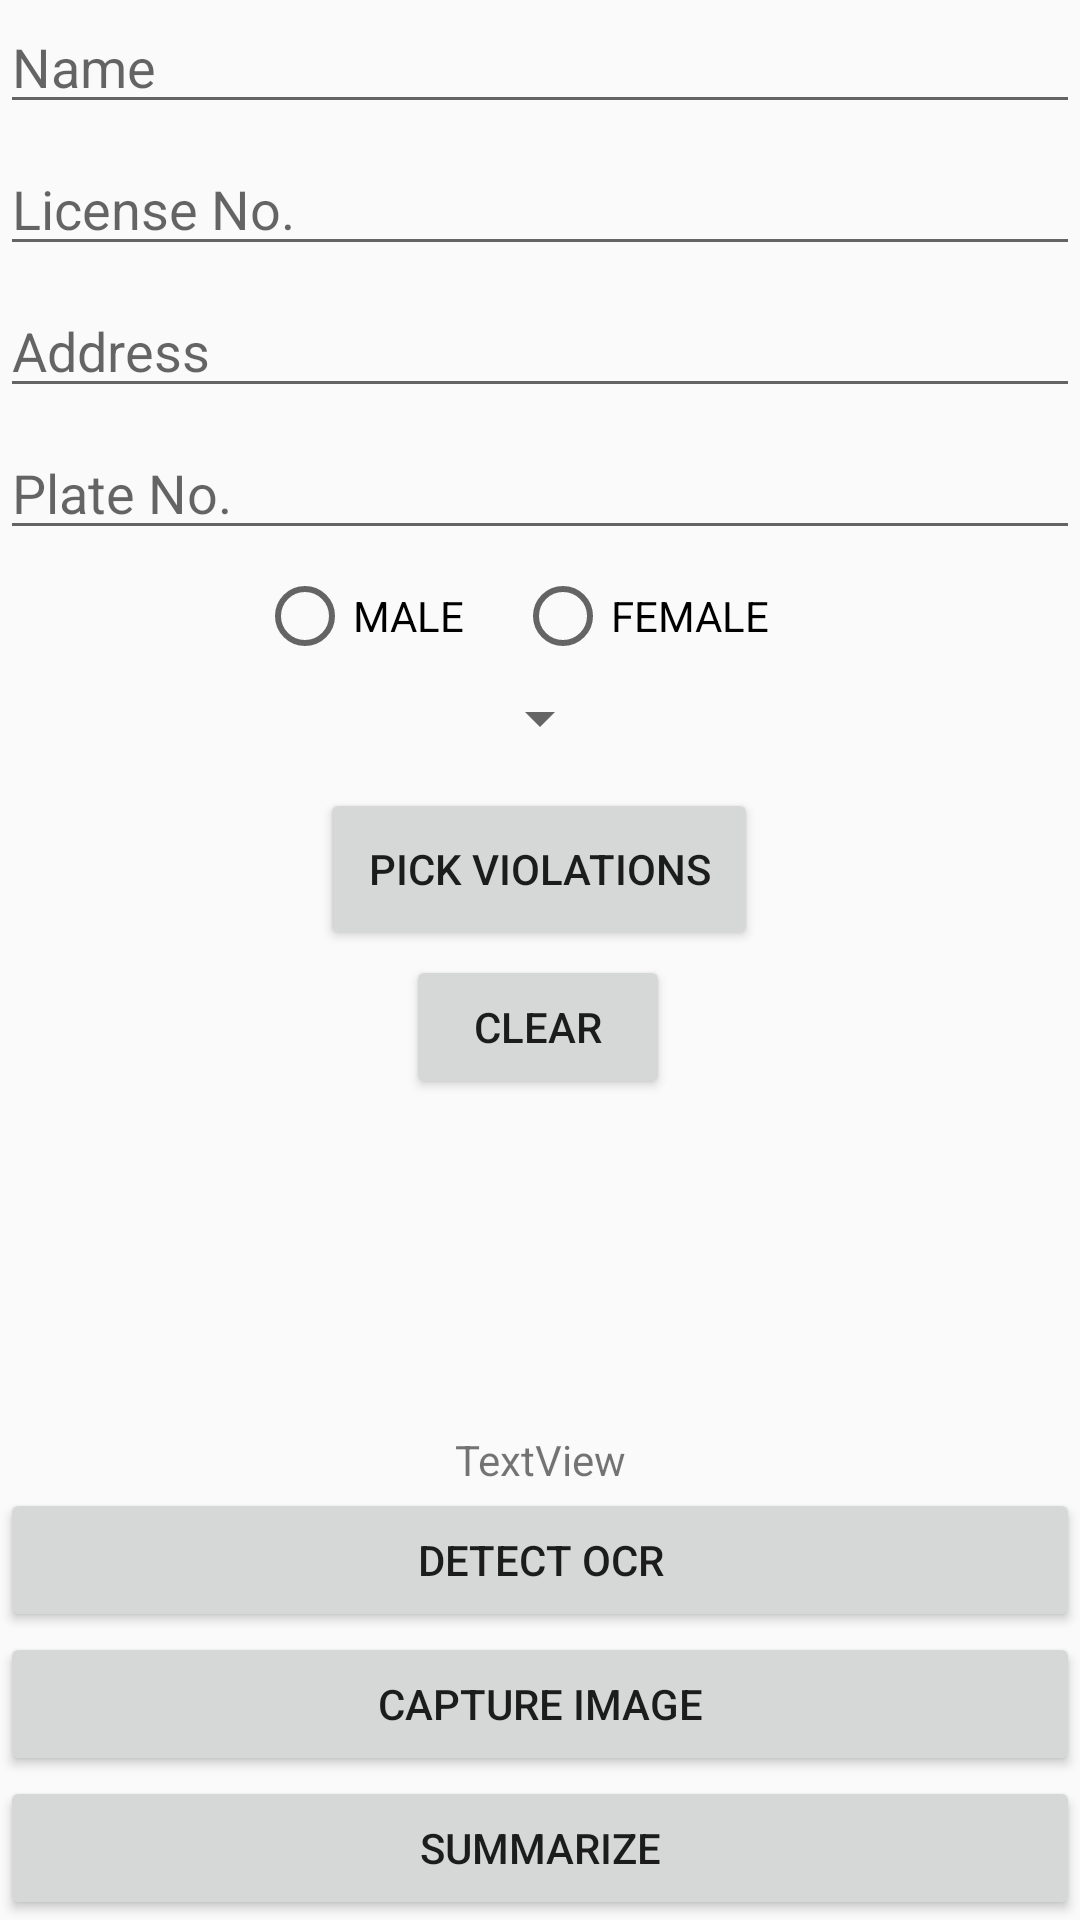

Android layout source for this screen:
<!-- AndroidManifest.xml: application theme AppTheme -->
<!-- res/layout/activity_driver_details.xml -->
<?xml version="1.0" encoding="utf-8"?>
<androidx.constraintlayout.widget.ConstraintLayout xmlns:android="http://schemas.android.com/apk/res/android"
    xmlns:app="http://schemas.android.com/apk/res-auto"
    xmlns:tools="http://schemas.android.com/tools"
    android:layout_width="match_parent"
    android:layout_height="match_parent"
    tools:context=".DriverDetails">

    <Spinner
        android:id="@+id/makeTxt"
        android:layout_width="wrap_content"
        android:layout_height="wrap_content"
        android:layout_marginTop="6dp"
        android:ems="10"
        android:hint="Make"
        android:inputType="textPersonName"
        android:spinnerMode="dropdown"
        app:layout_constraintEnd_toEndOf="parent"
        app:layout_constraintStart_toStartOf="parent"
        app:layout_constraintTop_toBottomOf="@+id/radioGrp" />

    <RadioGroup
        android:id="@+id/radioGrp"
        android:layout_width="wrap_content"
        android:layout_height="wrap_content"
        android:layout_marginTop="6dp"
        android:orientation='horizontal'
        app:layout_constraintEnd_toEndOf="parent"
        app:layout_constraintStart_toStartOf="parent"
        app:layout_constraintTop_toBottomOf="@+id/plateNumTxt">

        <RadioButton
            android:id="@+id/maleRadio"
            android:layout_width="86dp"
            android:layout_height="wrap_content"
            android:text="MALE" />

        <RadioButton
            android:id="@+id/femaleRadio"
            android:layout_width="103dp"
            android:layout_height="wrap_content"
            android:text="FEMALE" />


    </RadioGroup>

    <EditText
        android:id="@+id/plateNumTxt"
        android:layout_width="0dp"
        android:layout_height="wrap_content"
        android:layout_marginTop="6dp"
        android:ems="10"
        android:hint="Plate No."
        android:inputType="textPersonName"
        app:layout_constraintEnd_toEndOf="parent"
        app:layout_constraintStart_toStartOf="parent"
        app:layout_constraintTop_toBottomOf="@+id/addresstxt" />

    <ImageView
        android:id="@+id/image_view2"
        android:layout_width="775dp"
        android:layout_height="539dp"
        android:layout_marginStart="248dp"
        android:layout_marginLeft="248dp"
        android:visibility="invisible"
        app:layout_constraintBottom_toBottomOf="parent"
        app:layout_constraintStart_toStartOf="parent" />

    <Button
        android:id="@+id/detect_textBtn"
        android:layout_width="0dp"
        android:layout_height="wrap_content"
        android:onClick="summarize"
        android:text="DETECT OCR"
        app:layout_constraintBottom_toTopOf="@+id/captureImgBtn"
        app:layout_constraintEnd_toEndOf="parent"
        app:layout_constraintStart_toStartOf="parent" />

    <Button
        android:id="@+id/uploadBtn"
        android:layout_width="0dp"
        android:layout_height="wrap_content"
        android:onClick="summarize"
        android:text="SUMMARIZE"
        app:layout_constraintBottom_toBottomOf="parent"
        app:layout_constraintEnd_toEndOf="parent"
        app:layout_constraintStart_toStartOf="parent" />

    <Button
        android:id="@+id/resetFieldsBtn"
        android:layout_width="wrap_content"
        android:layout_height="wrap_content"
        android:text="CLEAR"
        app:layout_constraintBottom_toTopOf="@+id/enforcerTxt"
        app:layout_constraintEnd_toEndOf="parent"
        app:layout_constraintHorizontal_bias="0.498"
        app:layout_constraintStart_toStartOf="parent"
        app:layout_constraintTop_toBottomOf="@+id/searchMultiSpinner"
        app:layout_constraintVertical_bias="0.377" />

    <Button
        android:id="@+id/violationsBtn"
        android:layout_width="146dp"
        android:layout_height="54dp"
        android:text="PICK VIOLATIONS"
        android:visibility="visible"
        app:layout_constraintBottom_toTopOf="@+id/resetFieldsBtn"
        app:layout_constraintEnd_toEndOf="parent"
        app:layout_constraintHorizontal_bias="0.498"
        app:layout_constraintStart_toStartOf="parent"
        app:layout_constraintTop_toBottomOf="@+id/makeTxt"
        app:layout_constraintVertical_bias="0.87" />

    <com.androidbuts.multispinnerfilter.MultiSpinnerSearch
        android:id="@+id/searchMultiSpinner"
        android:layout_width="fill_parent"
        android:layout_height="wrap_content"
        android:layout_marginTop="22dp"
        android:visibility="gone"
        app:layout_constraintStart_toStartOf="parent"
        app:layout_constraintTop_toBottomOf="@+id/makeTxt">


    </com.androidbuts.multispinnerfilter.MultiSpinnerSearch>

    <Button
        android:id="@+id/captureImgBtn"
        android:layout_width="0dp"
        android:layout_height="wrap_content"
        android:onClick="summarize"
        android:text="CAPTURE IMAGE"
        app:layout_constraintBottom_toTopOf="@+id/uploadBtn"
        app:layout_constraintEnd_toEndOf="parent"
        app:layout_constraintStart_toStartOf="parent" />

    <EditText
        android:id="@+id/timeText"
        android:layout_width="wrap_content"
        android:layout_height="wrap_content"
        android:layout_marginTop="4dp"
        android:ems="10"
        android:hint="Date and Time"
        android:inputType="textPersonName"
        android:visibility="gone"
        app:layout_constraintEnd_toEndOf="parent"
        app:layout_constraintStart_toStartOf="parent"
        app:layout_constraintTop_toBottomOf="@+id/longitudeText" />

    <EditText
        android:id="@+id/nametxt"
        android:layout_width="0dp"
        android:layout_height="wrap_content"
        android:ems="10"
        android:hint="Name"
        android:inputType="textPersonName"
        app:layout_constraintEnd_toEndOf="parent"
        app:layout_constraintStart_toStartOf="parent"
        app:layout_constraintTop_toTopOf="parent" />

    <EditText
        android:id="@+id/licensetxt"
        android:layout_width="0dp"
        android:layout_height="wrap_content"
        android:layout_marginTop="6dp"
        android:ems="10"
        android:hint="License No."
        android:inputType="textPersonName"
        android:maxLength="12"
        app:layout_constraintEnd_toEndOf="parent"
        app:layout_constraintStart_toStartOf="parent"
        app:layout_constraintTop_toBottomOf="@+id/nametxt" />

    <EditText
        android:id="@+id/gendertxt"
        android:layout_width="411dp"
        android:layout_height="wrap_content"
        android:ems="10"
        android:hint="Gender"
        android:inputType="textPersonName"
        android:visibility="invisible"
        app:layout_constraintBottom_toBottomOf="@+id/addresstxt"
        app:layout_constraintEnd_toStartOf="parent"
        app:layout_constraintStart_toStartOf="parent"
        app:layout_constraintTop_toBottomOf="@+id/addresstxt"
        tools:visibility="invisible" />

    <EditText
        android:id="@+id/addresstxt"
        android:layout_width="0dp"
        android:layout_height="wrap_content"
        android:layout_marginTop="6dp"
        android:ems="10"
        android:hint="Address"
        android:inputType="textPersonName"
        app:layout_constraintEnd_toEndOf="parent"
        app:layout_constraintStart_toStartOf="parent"
        app:layout_constraintTop_toBottomOf="@+id/licensetxt" />

    <EditText
        android:id="@+id/latitudeText"
        android:layout_width="wrap_content"
        android:layout_height="wrap_content"
        android:layout_marginStart="8dp"
        android:layout_marginLeft="8dp"
        android:layout_marginTop="8dp"
        android:layout_marginEnd="8dp"
        android:layout_marginRight="8dp"
        android:ems="10"
        android:hint="Latitude"
        android:inputType="textPersonName"
        android:visibility="invisible"
        app:layout_constraintEnd_toEndOf="parent"
        app:layout_constraintStart_toStartOf="parent"
        app:layout_constraintTop_toBottomOf="@+id/addresstxt"
        tools:visibility="gone" />

    <EditText
        android:id="@+id/longitudeText"
        android:layout_width="wrap_content"
        android:layout_height="wrap_content"
        android:layout_marginStart="8dp"
        android:layout_marginLeft="8dp"
        android:layout_marginTop="8dp"
        android:layout_marginEnd="8dp"
        android:layout_marginRight="8dp"
        android:ems="10"
        android:hint="Longitude"
        android:inputType="textPersonName"
        android:visibility="gone"
        app:layout_constraintEnd_toEndOf="parent"
        app:layout_constraintStart_toStartOf="parent"
        app:layout_constraintTop_toBottomOf="@+id/latitudeText" />

    <EditText
        android:id="@+id/violationsHide"
        android:layout_width="wrap_content"
        android:layout_height="wrap_content"
        android:ems="10"
        android:inputType="textPersonName"
        android:visibility="gone"
        app:layout_constraintBottom_toBottomOf="parent"
        app:layout_constraintEnd_toEndOf="parent"
        app:layout_constraintStart_toStartOf="parent" />

    <TextView
        android:id="@+id/txt_display"
        android:layout_width="265dp"
        android:layout_height="355dp"
        android:text="TextView"
        android:visibility="gone"
        app:layout_constraintEnd_toEndOf="parent"
        app:layout_constraintStart_toStartOf="parent"
        app:layout_constraintTop_toTopOf="parent"
        tools:visibility="gone" />

    <TextView
        android:id="@+id/enforcerTxt"
        android:layout_width="wrap_content"
        android:layout_height="wrap_content"
        android:text="TextView"
        app:layout_constraintBottom_toTopOf="@+id/detect_textBtn"
        app:layout_constraintEnd_toEndOf="parent"
        app:layout_constraintStart_toStartOf="parent" />

</androidx.constraintlayout.widget.ConstraintLayout>
<!-- resources referenced by this layout -->
<resources>
  <style name="AppTheme" parent="Theme.AppCompat.Light">
          
          <item name="colorPrimary">@color/colorPrimary</item>
          <item name="colorPrimaryDark">@color/colorPrimaryDark</item>
          <item name="colorAccent">@color/colorAccent</item>
      </style>
  <color name="colorPrimary">#3DA3FF</color>
  <color name="colorPrimaryDark">#00574B</color>
  <color name="colorAccent">#D81B60</color>
</resources>
